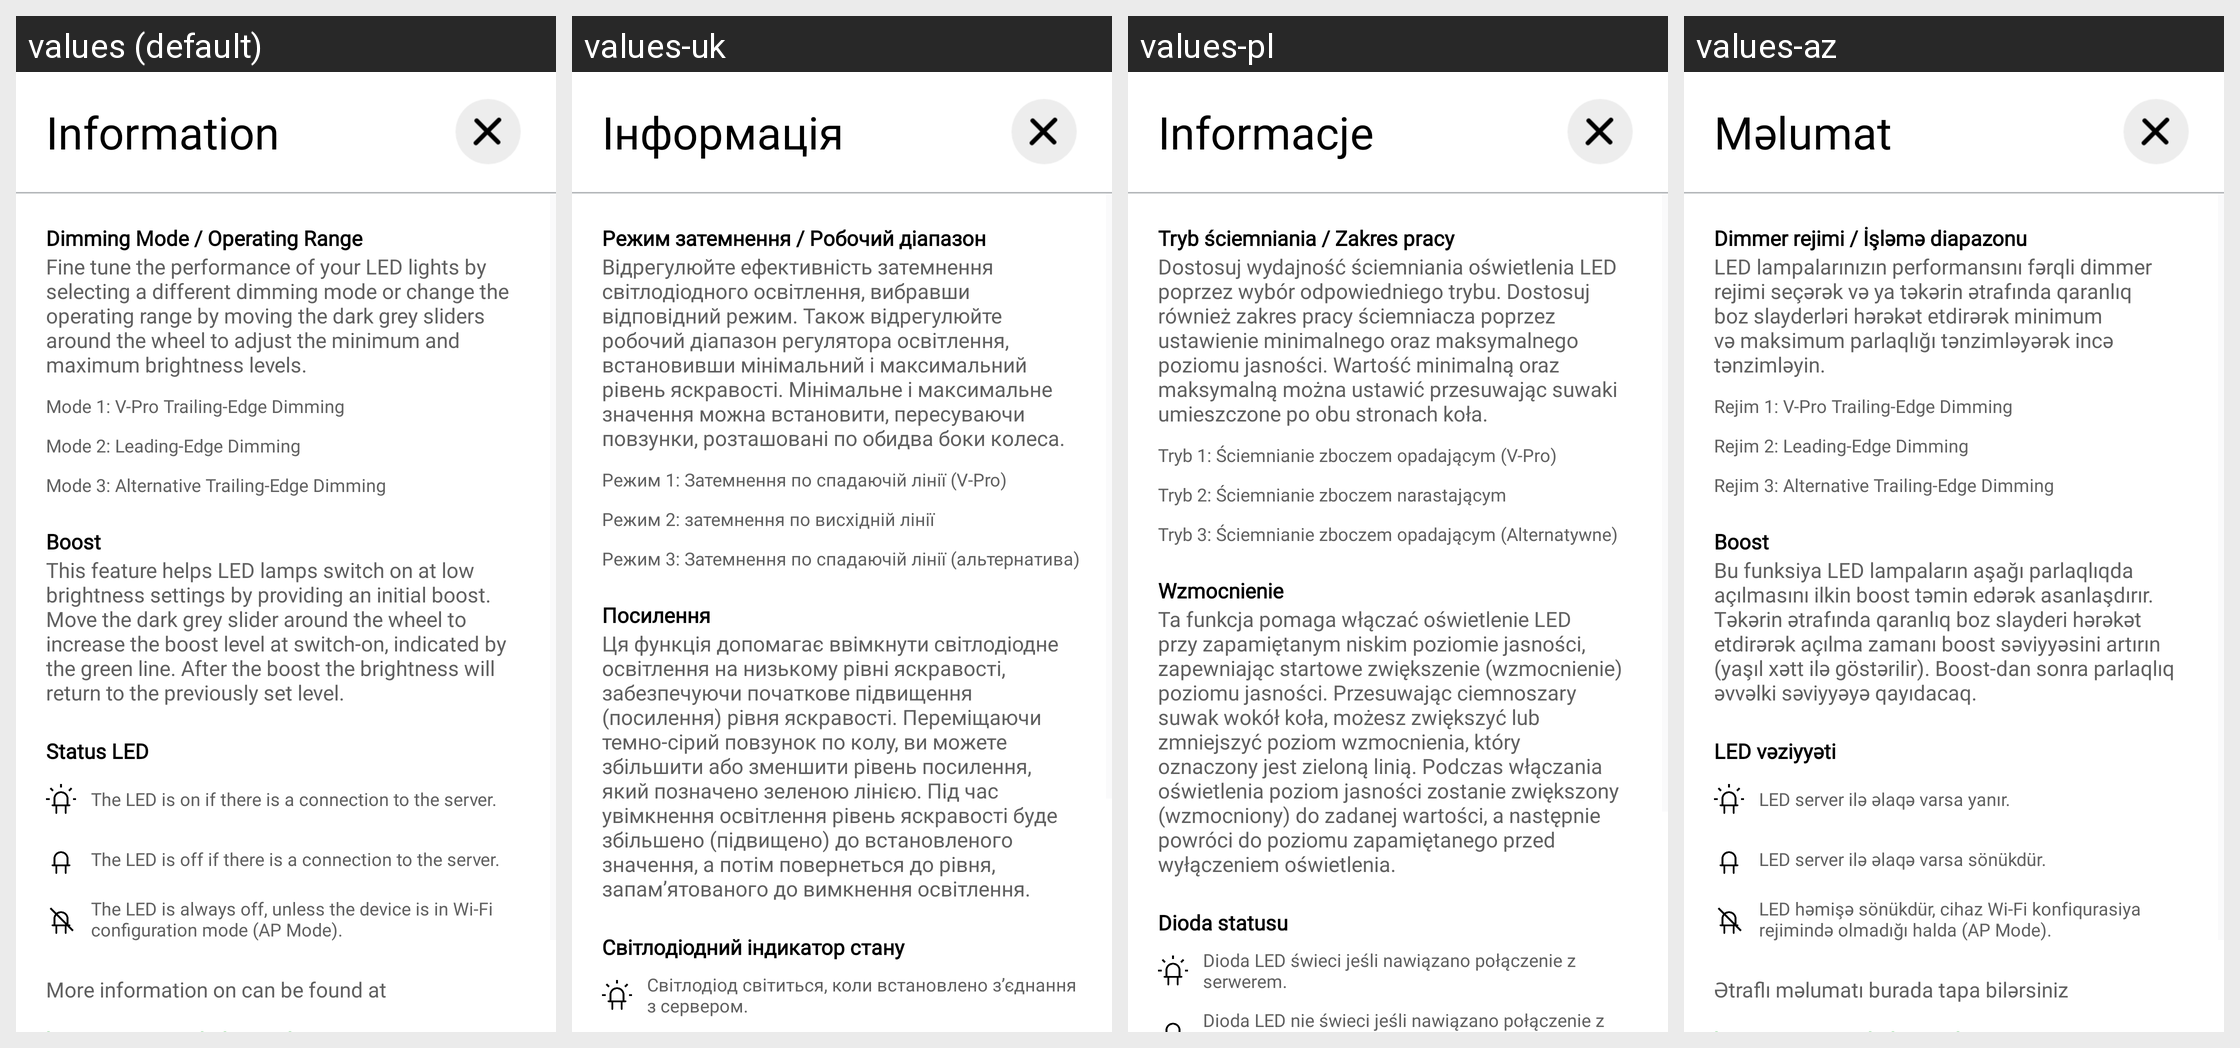

For this localized Android screen grid, give each drawn string resource with its value in every locale shown.
Android screen res/layout/vl_dimmer_config_info.xml rendered under 4 locales, left to right: values (default), values-uk, values-pl, values-az. Device: Nexus 5 (rendered at 1080×1920; each locale shown at half size, 540×960, under a caption strip naming it); theme AppTheme.Light.
Other locales in the repository, not shown: values-cs, values-de, values-el, values-es, values-fr, values-hu, values-it, values-lt, values-nb, values-nl, values-no, values-pt, values-ro, values-ru, values-sk-rSK, values-sl.
Strings drawn on this screen, with the default value and each locale's value (text and hints the layout hard-codes, and strings that could not be matched under every locale, appear in the picture but are not listed):

information
  values: Information
  values-uk: Інформація
  values-pl: Informacje
  values-az: Məlumat

vl_dimmer_cfg_info_txt1
  values: Dimming Mode / Operating Range
  values-uk: Режим затемнення / Робочий діапазон
  values-pl: Tryb ściemniania / Zakres pracy
  values-az: Dimmer rejimi / İşləmə diapazonu

vl_dimmer_cfg_info_txt2
  values: Fine tune the performance of your LED lights by selecting a different dimming mode or change the operating range by moving the dark grey sliders around the wheel to adjust the minimum and maximum brightness levels.
  values-uk: Відрегулюйте ефективність затемнення світлодіодного освітлення, вибравши відповідний режим. Також відрегулюйте робочий діапазон регулятора освітлення, встановивши мінімальний і максимальний рівень яскравості. Мінімальне і максимальне значення можна встановити, пересуваючи повзунки, розташовані по обидва боки колеса.
  values-pl: Dostosuj wydajność ściemniania oświetlenia LED poprzez wybór odpowiedniego trybu. Dostosuj również zakres pracy ściemniacza poprzez ustawienie minimalnego oraz maksymalnego poziomu jasności. Wartość minimalną oraz maksymalną można ustawić przesuwając suwaki umieszczone po obu stronach koła.
  values-az: LED lampalarınızın performansını fərqli dimmer rejimi seçərək və ya təkərin ətrafında qaranlıq boz slayderləri hərəkət etdirərək minimum və maksimum parlaqlığı tənzimləyərək incə tənzimləyin.

vl_dimmer_cfg_info_txt3
  values: Mode 1: V-Pro Trailing-Edge Dimming
  values-uk: Режим 1: Затемнення по спадаючій лінії (V-Pro)
  values-pl: Tryb 1: Ściemnianie zboczem opadającym (V-Pro)
  values-az: Rejim 1: V-Pro Trailing-Edge Dimming

vl_dimmer_cfg_info_txt4
  values: Mode 2: Leading-Edge Dimming
  values-uk: Режим 2: затемнення по висхідній лінії
  values-pl: Tryb 2: Ściemnianie zboczem narastającym
  values-az: Rejim 2: Leading-Edge Dimming

vl_dimmer_cfg_info_txt5
  values: Mode 3: Alternative Trailing-Edge Dimming
  values-uk: Режим 3: Затемнення по спадаючій лінії (альтернатива)
  values-pl: Tryb 3: Ściemnianie zboczem opadającym (Alternatywne)
  values-az: Rejim 3: Alternative Trailing-Edge Dimming

vl_dimmer_cfg_info_txt6
  values: Boost
  values-uk: Посилення
  values-pl: Wzmocnienie
  values-az: Boost

vl_dimmer_cfg_info_txt7
  values: This feature helps LED lamps switch on at low brightness settings by providing an initial boost. Move the dark grey slider around the wheel to increase the boost level at switch-on, indicated by the green line. After the boost the brightness will return to the previously set level.
  values-uk: Ця функція допомагає ввімкнути світлодіодне освітлення на низькому рівні яскравості, забезпечуючи початкове підвищення (посилення) рівня яскравості. Переміщаючи темно-сірий повзунок по колу, ви можете збільшити або зменшити рівень посилення, який позначено зеленою лінією. Під час увімкнення освітлення рівень яскравості буде збільшено (підвищено) до встановленого значення, а потім повернеться до …[clipped]
  values-pl: Ta funkcja pomaga włączać oświetlenie LED przy zapamiętanym niskim poziomie jasności, zapewniając startowe zwiększenie (wzmocnienie) poziomu jasności. Przesuwając ciemnoszary suwak wokół koła, możesz zwiększyć lub zmniejszyć poziom wzmocnienia, który oznaczony jest zieloną linią. Podczas włączania oświetlenia poziom jasności zostanie zwiększony (wzmocniony) do zadanej wartości, a następnie …[clipped]
  values-az: Bu funksiya LED lampaların aşağı parlaqlıqda açılmasını ilkin boost təmin edərək asanlaşdırır. Təkərin ətrafında qaranlıq boz slayderi hərəkət etdirərək açılma zamanı boost səviyyəsini artırın (yaşıl xətt ilə göstərilir). Boost-dan sonra parlaqlıq əvvəlki səviyyəyə qayıdacaq.

status_led
  values: Status LED
  values-uk: Світлодіодний індикатор стану
  values-pl: Dioda statusu
  values-az: LED vəziyyəti

info_led_on
  values: The LED is on if there is a connection to the server.
  values-uk: Світлодіод світиться, коли встановлено з’єднання з сервером.
  values-pl: Dioda LED świeci jeśli nawiązano połączenie z serwerem.
  values-az: LED server ilə əlaqə varsa yanır.
